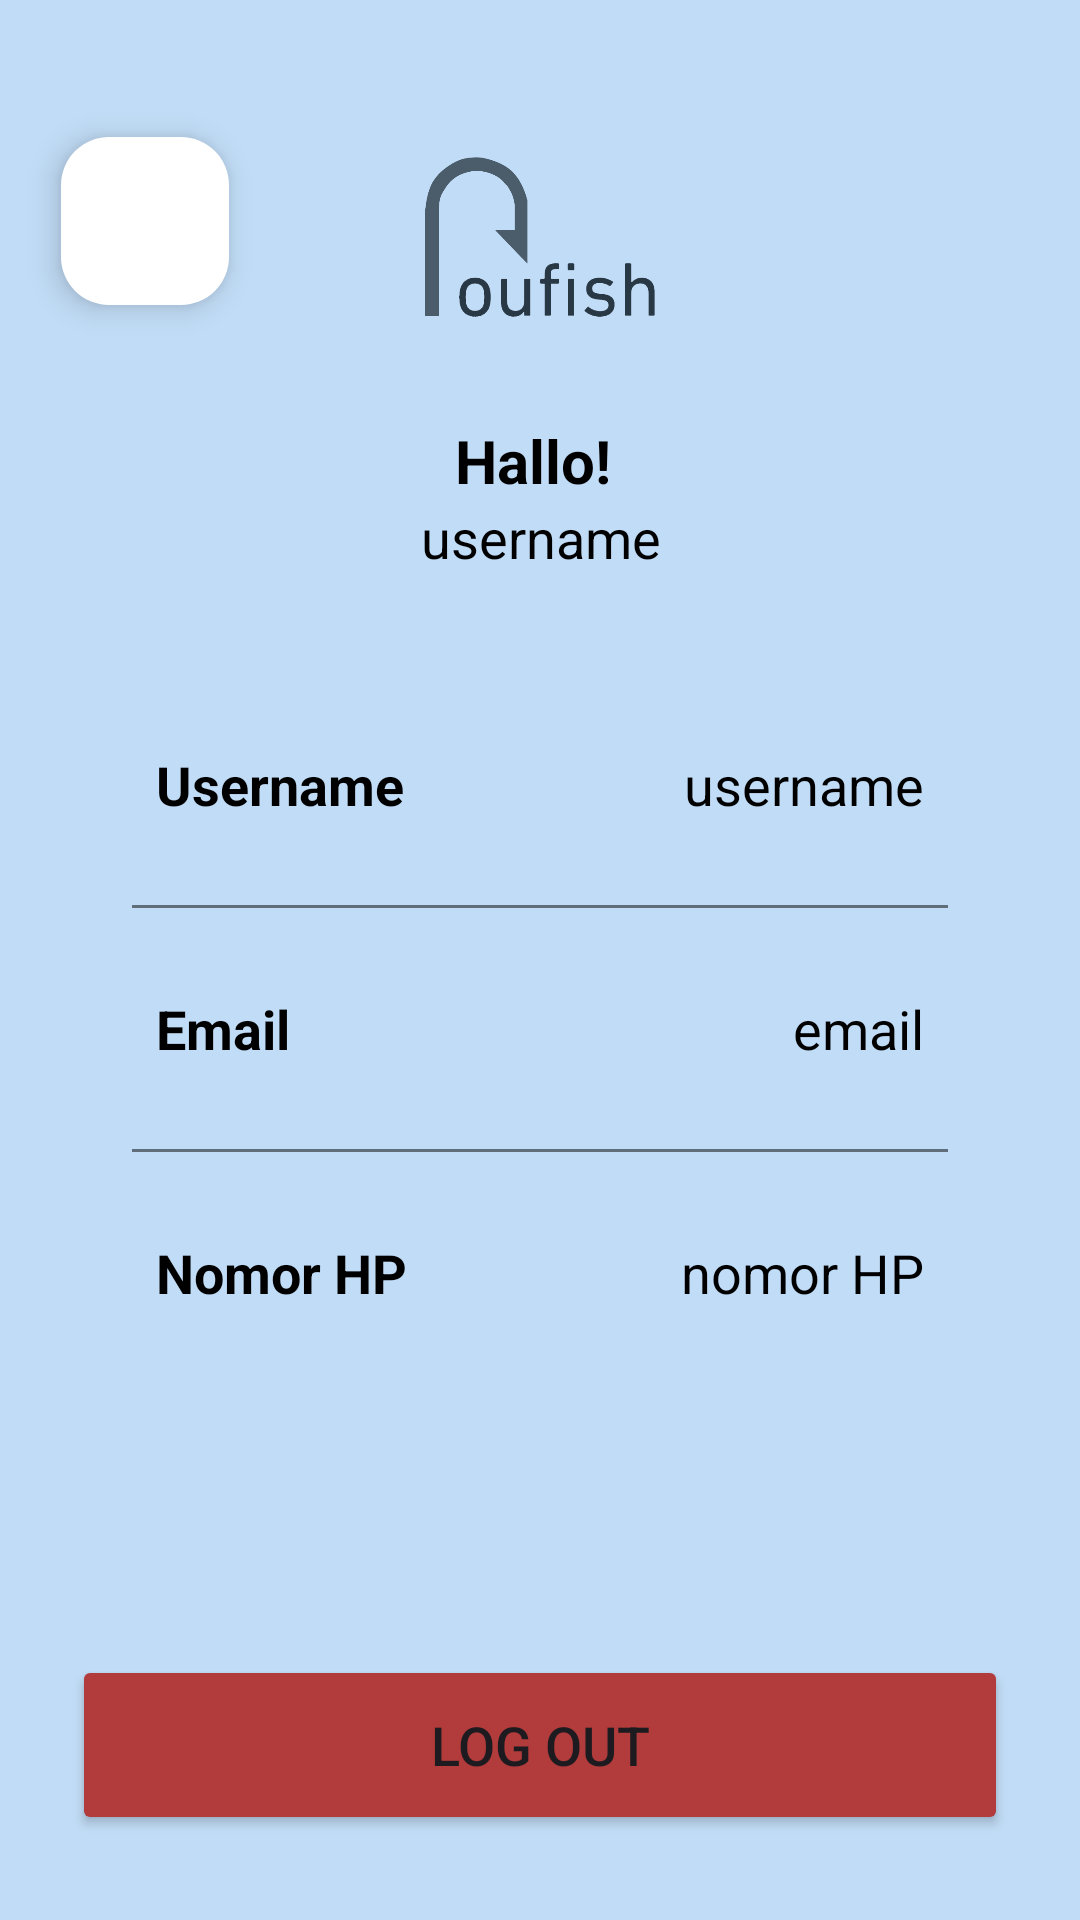

Produce the Android XML layout that renders to this screen, including the resource entries it uses.
<!-- AndroidManifest.xml: application theme Theme.Roufish -->
<!-- res/layout/activity_profile_seller.xml -->
<?xml version="1.0" encoding="utf-8"?>
<androidx.constraintlayout.widget.ConstraintLayout
    xmlns:android="http://schemas.android.com/apk/res/android"
    xmlns:app="http://schemas.android.com/apk/res-auto"
    xmlns:tools="http://schemas.android.com/tools"
    android:layout_width="match_parent"
    android:layout_height="match_parent"
    android:background="@color/app_theme"
    tools:context=".profileSeller">

    <ImageView
        android:layout_width="100dp"
        android:layout_height="100dp"
        android:id="@+id/profileImg"
        android:layout_marginTop="30dp"
        android:src="@drawable/logo"
        app:layout_constraintEnd_toEndOf="parent"
        app:layout_constraintStart_toStartOf="parent"
        app:layout_constraintTop_toTopOf="parent"/>

    <TextView
        android:layout_width="wrap_content"
        android:layout_height="wrap_content"
        android:id="@+id/titleName"
        android:layout_marginTop="10dp"
        android:text="Hallo! "
        android:textColor="@color/black"
        android:textSize="20sp"
        android:textStyle="bold"
        app:layout_constraintEnd_toEndOf="@id/profileImg"
        app:layout_constraintStart_toStartOf="@id/profileImg"
        app:layout_constraintTop_toBottomOf="@id/profileImg"/>

    <TextView
        android:layout_width="wrap_content"
        android:layout_height="wrap_content"
        android:id="@+id/titleUsername_seller"
        android:text="username"
        android:textColor="@color/black"
        android:textSize="18sp"
        app:layout_constraintEnd_toEndOf="@id/titleName"
        app:layout_constraintStart_toStartOf="@id/titleName"
        app:layout_constraintTop_toBottomOf="@id/titleName"/>

    <LinearLayout
        android:layout_width="match_parent"
        android:layout_height="wrap_content"
        android:backgroundTint="@color/white"
        android:id="@+id/linearLayout_seller"
        android:orientation="vertical"
        android:padding="10dp"
        android:background="@drawable/rounded_button"
        android:layout_marginStart="24dp"
        android:layout_marginEnd="24dp"
        android:layout_marginTop="30dp"
        app:layout_constraintEnd_toEndOf="parent"
        app:layout_constraintStart_toStartOf="parent"
        app:layout_constraintHorizontal_bias="0.09"
        app:layout_constraintVertical_bias="0.049"
        app:layout_constraintTop_toBottomOf="@id/titleUsername_seller">



        <LinearLayout
            android:layout_width="match_parent"
            android:layout_height="match_parent"
            android:layout_margin="10dp"
            android:orientation="horizontal"
            android:padding="8dp">

            <TextView
                android:layout_width="wrap_content"
                android:layout_height="wrap_content"
                android:layout_weight="1"
                android:text="Username"
                android:textColor="@color/black"
                android:textSize="18sp"
                android:textStyle="bold" />

            <TextView
                android:id="@+id/profileUsername_seller"
                android:layout_width="wrap_content"
                android:layout_height="wrap_content"
                android:layout_weight="1"
                android:text="username"
                android:textAlignment="viewEnd"
                android:textColor="@color/black"
                android:textSize="18sp" />

        </LinearLayout>

        <androidx.appcompat.widget.AppCompatImageView
            android:layout_width="match_parent"
            android:layout_height="1dp"
            android:layout_margin="10dp"
            android:alpha="0.5"
            android:background="@color/black"/>

        <LinearLayout
            android:layout_width="match_parent"
            android:layout_height="match_parent"
            android:layout_margin="10dp"
            android:padding="8dp"
            android:orientation="horizontal">

            <TextView
                android:layout_width="wrap_content"
                android:layout_height="wrap_content"
                android:layout_weight="1"
                android:text="Email"
                android:textStyle="bold"
                android:textColor="@color/black"
                android:textSize="18sp"/>

            <TextView
                android:layout_width="wrap_content"
                android:layout_height="wrap_content"
                android:id="@+id/profileEmail_seller"
                android:text="email"
                android:layout_weight="1"
                android:textAlignment="viewEnd"
                android:textColor="@color/black"
                android:textSize="18sp"/>

        </LinearLayout>

        <androidx.appcompat.widget.AppCompatImageView
            android:layout_width="match_parent"
            android:layout_height="1dp"
            android:layout_margin="10dp"
            android:alpha="0.5"
            android:background="@color/black"/>

        <LinearLayout
            android:layout_width="match_parent"
            android:layout_height="match_parent"
            android:layout_margin="10dp"
            android:padding="8dp"
            android:orientation="horizontal">

            <TextView
                android:layout_width="wrap_content"
                android:layout_height="wrap_content"
                android:layout_weight="1"
                android:text="Nomor HP"
                android:textStyle="bold"
                android:textColor="@color/black"
                android:textSize="18sp"/>

            <TextView
                android:layout_width="wrap_content"
                android:layout_height="wrap_content"
                android:id="@+id/profileNoHP_seller"
                android:text="nomor HP"
                android:layout_weight="1"
                android:textAlignment="viewEnd"
                android:textColor="@color/black"
                android:textSize="18sp"/>

        </LinearLayout>

    </LinearLayout>

    <Button
        android:id="@+id/btn_logout_seller"
        android:onClick="logOut"
        android:layout_width="0dp"
        android:layout_height="60dp"
        android:gravity="center"
        android:text="Log Out"
        android:backgroundTint="#b23b3b"
        android:textSize="18sp"
        app:cornerRadius="20dp"
        app:layout_constraintBottom_toBottomOf="parent"
        app:layout_constraintEnd_toEndOf="@id/linearLayout_seller"
        app:layout_constraintHorizontal_bias="0.0"
        app:layout_constraintStart_toStartOf="@id/linearLayout_seller"
        app:layout_constraintTop_toBottomOf="@id/linearLayout_seller"
        app:layout_constraintVertical_bias="0.754" />

    <com.google.android.material.floatingactionbutton.FloatingActionButton
        android:id="@+id/tombolkmbl"
        android:layout_width="wrap_content"
        android:layout_height="wrap_content"
        android:backgroundTint="@color/white"
        android:clickable="true"
        app:layout_constraintBottom_toBottomOf="parent"
        app:layout_constraintEnd_toEndOf="parent"
        app:layout_constraintHorizontal_bias="0.067"
        app:layout_constraintStart_toStartOf="parent"

        app:layout_constraintTop_toTopOf="parent"
        app:layout_constraintVertical_bias="0.078"
        app:srcCompat="@drawable/arrow_back_icon"
        />

    </androidx.constraintlayout.widget.ConstraintLayout>
<!-- resources referenced by this layout -->
<resources>
  <color name="app_theme">#C1DCF6</color>
  <color name="black">#000000</color>
  <color name="white">#FFFFFF</color>
  <!-- drawable logo: png bitmap (drawable, 15017 bytes) -->
  <style name="Theme.Roufish" parent="Base.Theme.Roufish" />
  <style name="Base.Theme.Roufish" parent="Theme.Material3.DayNight.NoActionBar">
          
          
      </style>
</resources>
